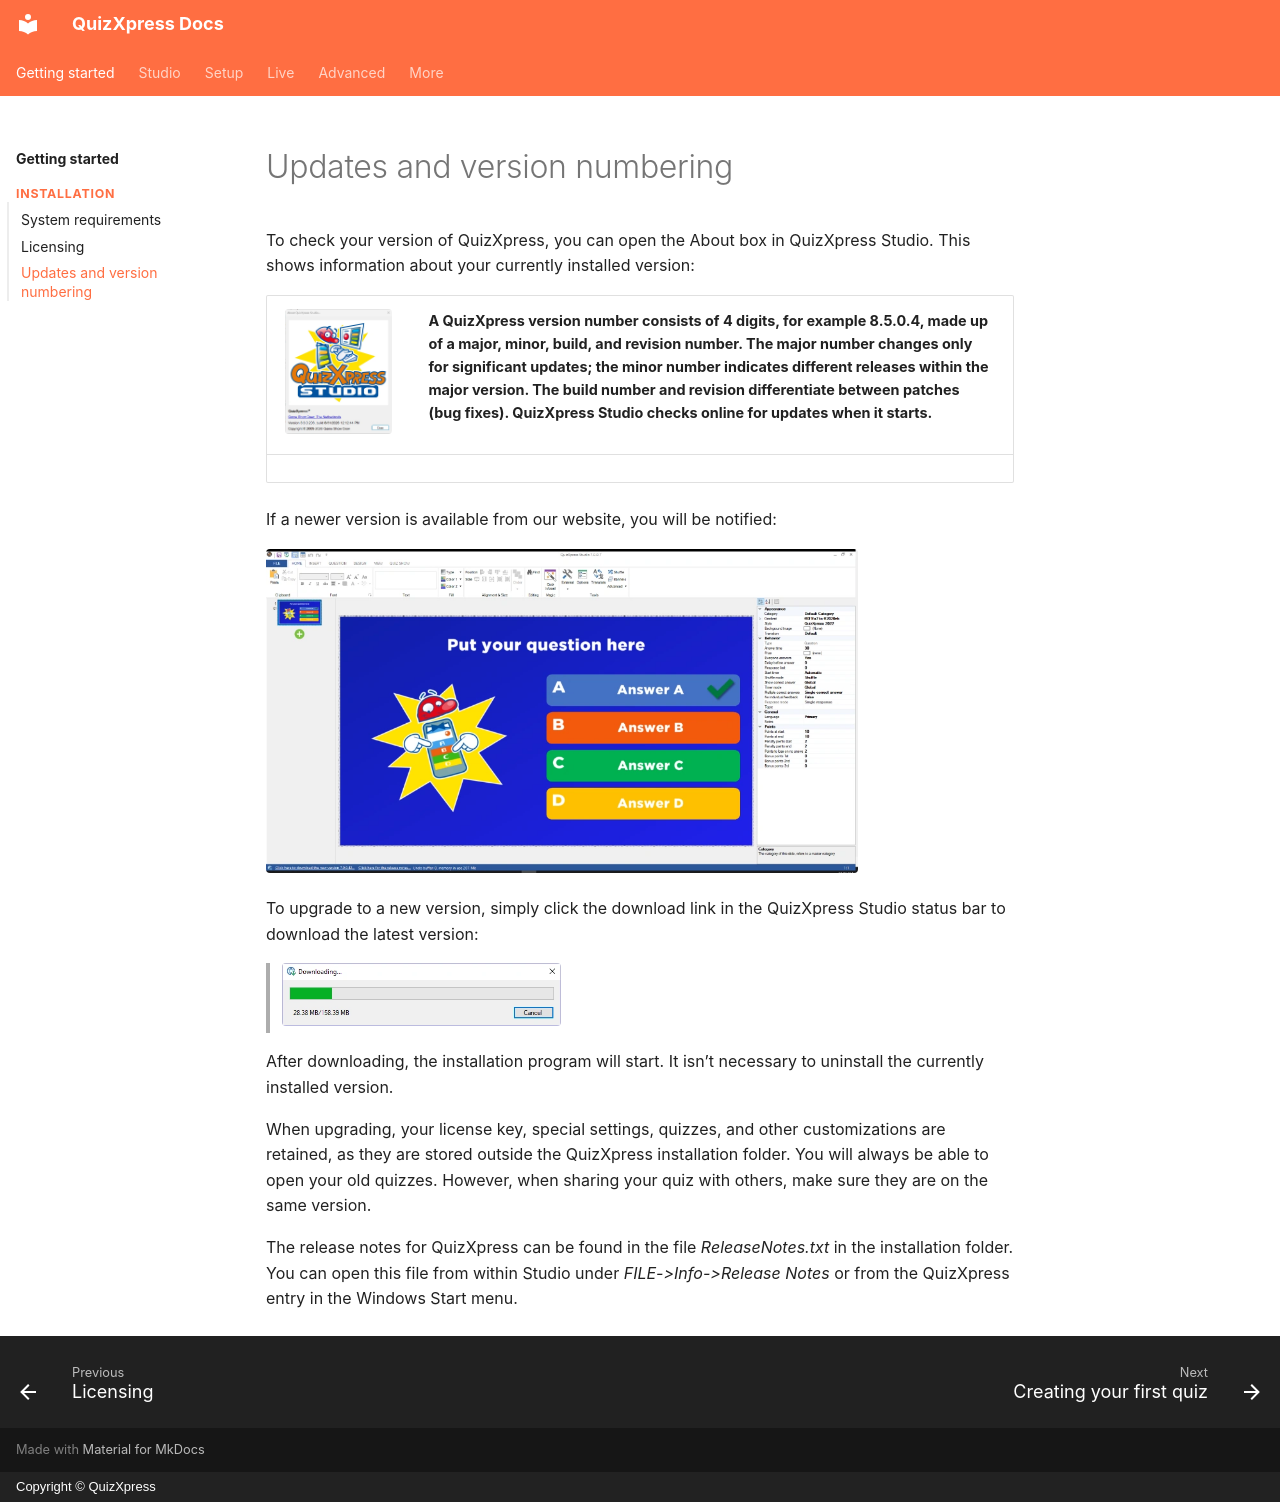

repository: gameshowcrew/quizxpress-docs · page: installation/updates-and-version-numbering/index.html · generator: mkdocs · copyright: Copyright © QuizXpress

# Updates and version numbering

To check your version of QuizXpress, you can open the About box in QuizXpress Studio. This shows information about your currently installed version:

| ![](../assets/images/image7.webp){ width="293" loading=lazy } | A QuizXpress version number consists of 4 digits, for example 8.5.0.4, made up of a major, minor, build, and revision number. The major number changes only for significant updates; the minor number indicates different releases within the major version. The build number and revision differentiate between patches (bug fixes). QuizXpress Studio checks online for updates when it starts. |
|-------------------------------------------------------------------------------|---------------------------------------------------------------------------------------------------------------------------------------------------------------------------------------------------------------------------------------------------------------------------------------------------------------------------------------------------------------------------------------------------|

If a newer version is available from our website, you will be notified:

![](../assets/images/image8.webp){ width="592" loading=lazy }

To upgrade to a new version, simply click the download link in the QuizXpress Studio status bar to download the latest version:

> ![](../assets/images/image9.webp){ width="279" loading=lazy }

After downloading, the installation program will start. It isn’t necessary to uninstall the currently installed version.

When upgrading, your license key, special settings, quizzes, and other customizations are retained, as they are stored outside the QuizXpress installation folder. You will always be able to open your old quizzes. However, when sharing your quiz with others, make sure they are on the same version.

The release notes for QuizXpress can be found in the file *ReleaseNotes.txt* in the installation folder. You can open this file from within Studio under *FILE->Info->Release Notes* or from the QuizXpress entry in the Windows Start menu.
